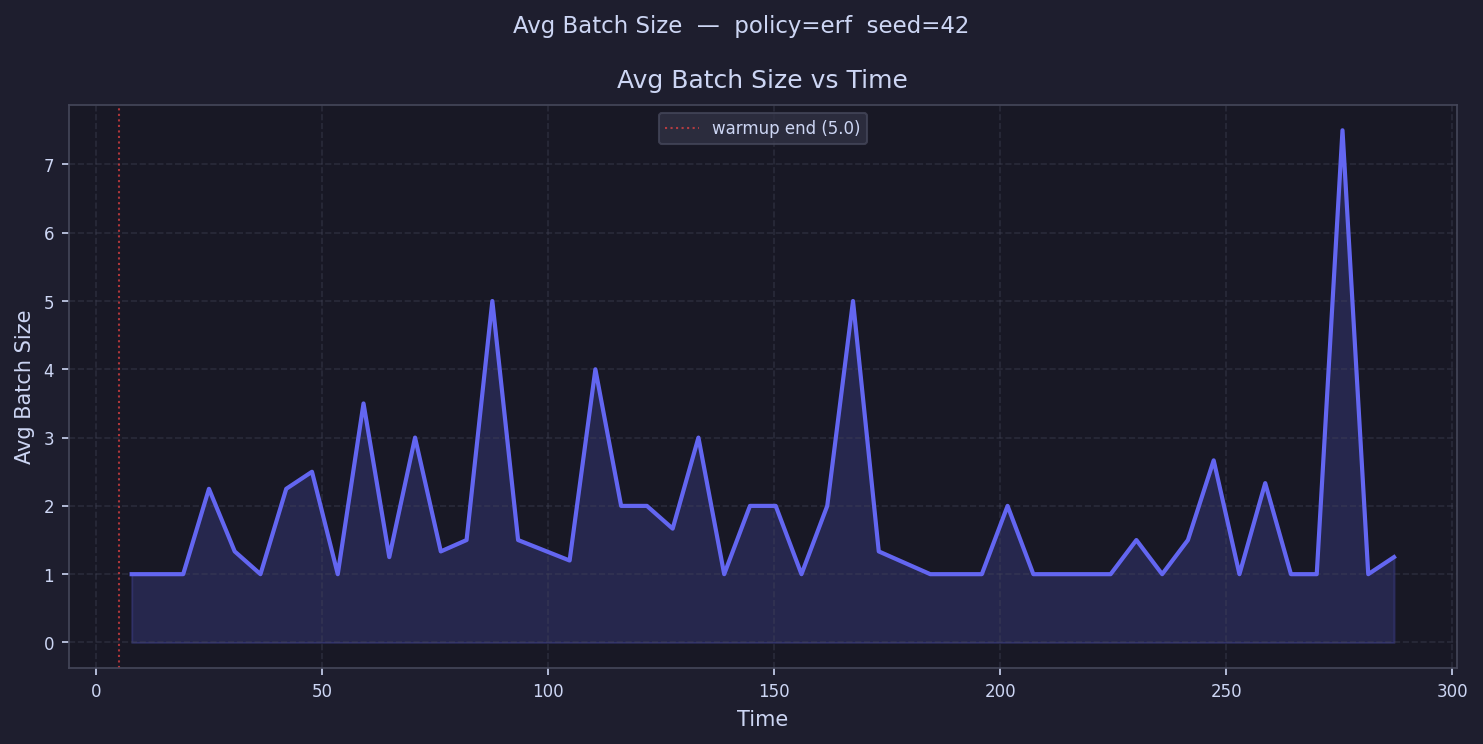

Source data for this figure (header and first rows):
time, avg_batch_size
7.849, 1.0
13.55, 1.0
19.25, 1.0
24.95, 2.25
30.64, 1.333
36.34, 1.0
42.04, 2.25
47.74, 2.5
53.44, 1.0
59.14, 3.5
64.84, 1.25
70.53, 3.0
76.23, 1.333
81.93, 1.5
87.63, 5.0
93.33, 1.5
99.03, 
104.7, 1.2
110.4, 4.0
116.1, 2.0
121.8, 2.0
127.5, 1.667
133.2, 3.0
138.9, 1.0
144.6, 2.0
150.3, 2.0
156, 1.0
161.7, 2.0
167.4, 5.0
173.1, 1.333
178.8, 
184.5, 1.0
190.2, 1.0
195.9, 1.0
201.6, 2.0
207.3, 1.0
213, 1.0
218.7, 1.0
224.4, 1.0
230.1, 1.5
235.8, 1.0
241.5, 1.5
247.2, 2.667
252.9, 1.0
258.6, 2.333
264.3, 1.0
270, 1.0
275.7, 7.5
281.4, 1.0
287.1, 1.25
